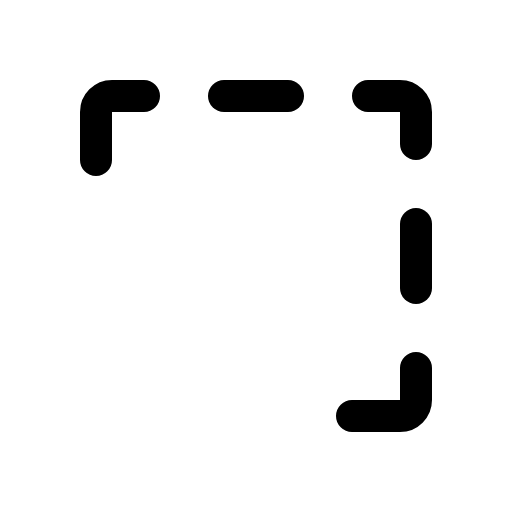
t = 0.00 s
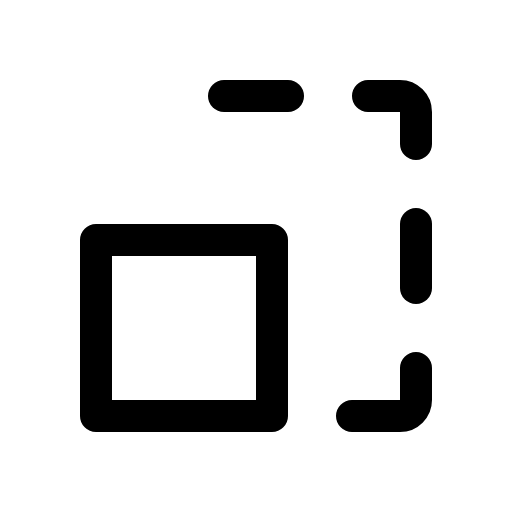
t = 1.50 s
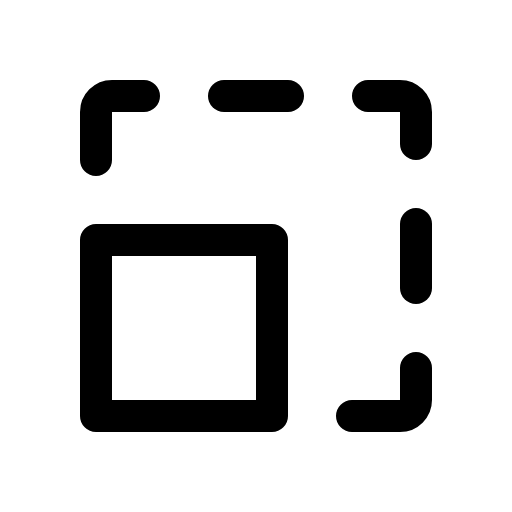
t = 1.88 s
t = 2.25 s: frame unchanged from t = 1.88 s, image omitted
t = 2.63 s: frame unchanged from t = 1.88 s, image omitted

The animated SVG that drew these frames (rendered in a browser with its animation timeline set to each time). Animation: 1 CSS @keyframes rule; one cycle of 3.00 s, repeats indefinitely.

<svg xmlns="http://www.w3.org/2000/svg" viewBox="0 0 256 256">
  <style>
    .draw-line {
      stroke-dasharray: 2000;
      stroke-dashoffset: 0;
    }
    svg:hover .draw-line {
      animation: phosphor-draw-in 1.5s ease-in-out infinite alternate;
    }
    @keyframes phosphor-draw-in {
      0%   { stroke-dashoffset: 2000; }
      100% { stroke-dashoffset: 0; }
    }
  </style><rect width="256" height="256" fill="none"/><rect x="48" y="120" width="88" height="88" fill="none" stroke="currentColor" stroke-linecap="round" stroke-linejoin="round" stroke-width="16" class="draw-line" pathLength="1" style="animation-delay: 0s"/><path d="M208,184v16a8,8,0,0,1-8,8H176" fill="none" stroke="currentColor" stroke-linecap="round" stroke-linejoin="round" stroke-width="16" class="draw-line" pathLength="1" style="animation-delay: 0.3s"/><line x1="208" y1="112" x2="208" y2="144" fill="none" stroke="currentColor" stroke-linecap="round" stroke-linejoin="round" stroke-width="16" class="draw-line" pathLength="1" style="animation-delay: 0.6s"/><path d="M184,48h16a8,8,0,0,1,8,8V72" fill="none" stroke="currentColor" stroke-linecap="round" stroke-linejoin="round" stroke-width="16" class="draw-line" pathLength="1" style="animation-delay: 0.9s"/><line x1="112" y1="48" x2="144" y2="48" fill="none" stroke="currentColor" stroke-linecap="round" stroke-linejoin="round" stroke-width="16" class="draw-line" pathLength="1" style="animation-delay: 1.2s"/><path d="M48,80V56a8,8,0,0,1,8-8H72" fill="none" stroke="currentColor" stroke-linecap="round" stroke-linejoin="round" stroke-width="16" class="draw-line" pathLength="1" style="animation-delay: 1.5s"/></svg>
